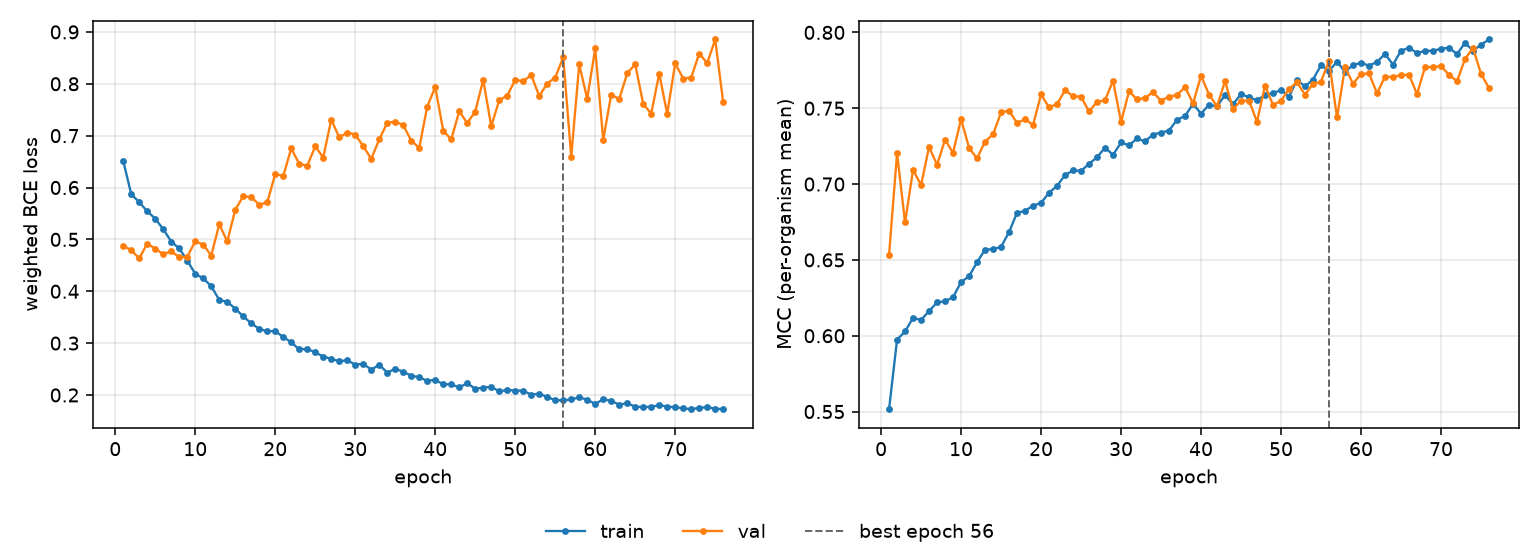

The data file committed next to this chart (first rows):
epoch, tr_loss, vl_loss, tr_mcc, vl_mcc, is_best
1, 0.6511, 0.4878, 0.5515, 0.6533, False
2, 0.587, 0.479, 0.5974, 0.7203, False
3, 0.5717, 0.4634, 0.6028, 0.6747, False
4, 0.5541, 0.492, 0.6119, 0.7094, False
5, 0.54, 0.4817, 0.6104, 0.6992, False
6, 0.5195, 0.4717, 0.6163, 0.7245, False
7, 0.4959, 0.4768, 0.6219, 0.7126, False
8, 0.4825, 0.4657, 0.6228, 0.7293, False
9, 0.4592, 0.4665, 0.6254, 0.7206, False
10, 0.4336, 0.4962, 0.6354, 0.7429, False
11, 0.4248, 0.49, 0.6392, 0.7238, False
12, 0.4098, 0.4688, 0.6484, 0.7169, False
13, 0.3831, 0.529, 0.6568, 0.728, False
14, 0.3796, 0.4959, 0.6571, 0.7328, False
15, 0.3666, 0.5569, 0.6586, 0.7472, False
16, 0.3514, 0.5833, 0.6683, 0.7485, False
17, 0.3383, 0.5813, 0.6811, 0.7402, False
18, 0.3273, 0.567, 0.6823, 0.7428, False
19, 0.3228, 0.5712, 0.6858, 0.739, False
20, 0.3232, 0.6262, 0.6876, 0.7591, False
21, 0.3118, 0.622, 0.6943, 0.7505, False
22, 0.3017, 0.6754, 0.6988, 0.7528, False
23, 0.2878, 0.6456, 0.7059, 0.7618, False
24, 0.2889, 0.6418, 0.709, 0.758, False
25, 0.2821, 0.6794, 0.7087, 0.7576, False
26, 0.2741, 0.6578, 0.7133, 0.7479, False
27, 0.2697, 0.731, 0.7177, 0.7542, False
28, 0.2651, 0.6967, 0.724, 0.7552, False
29, 0.2668, 0.706, 0.7192, 0.7682, False
30, 0.2586, 0.7021, 0.7274, 0.741, False
31, 0.26, 0.6799, 0.7255, 0.7611, False
32, 0.249, 0.6552, 0.7301, 0.7558, False
33, 0.2581, 0.6926, 0.7281, 0.7567, False
34, 0.2433, 0.7248, 0.7327, 0.7606, False
35, 0.2503, 0.727, 0.7339, 0.7549, False
36, 0.2448, 0.72, 0.7353, 0.7577, False
37, 0.2372, 0.6905, 0.7424, 0.7586, False
38, 0.2343, 0.6764, 0.7448, 0.764, False
39, 0.227, 0.7559, 0.7529, 0.7532, False
40, 0.2295, 0.7936, 0.7464, 0.7713, False
41, 0.2204, 0.7097, 0.7523, 0.759, False
42, 0.2207, 0.6926, 0.7513, 0.7512, False
43, 0.2146, 0.7469, 0.7586, 0.7679, False
44, 0.2228, 0.7245, 0.7526, 0.7495, False
45, 0.212, 0.7462, 0.7594, 0.7549, False
46, 0.2141, 0.8078, 0.7572, 0.755, False
47, 0.2158, 0.7184, 0.7552, 0.741, False
48, 0.207, 0.7681, 0.7589, 0.7648, False
49, 0.2096, 0.7773, 0.7597, 0.7522, False
50, 0.2086, 0.8074, 0.7621, 0.7548, False
51, 0.2082, 0.8051, 0.7577, 0.7629, False
52, 0.2007, 0.8165, 0.7687, 0.767, False
53, 0.2026, 0.7765, 0.7644, 0.759, False
54, 0.1962, 0.8003, 0.7689, 0.766, False
55, 0.19, 0.8121, 0.7784, 0.7674, False
56, 0.1895, 0.851, 0.7747, 0.7814, True
57, 0.1914, 0.6593, 0.7806, 0.7439, False
58, 0.1955, 0.8373, 0.774, 0.777, False
59, 0.1909, 0.7712, 0.7784, 0.7662, False
60, 0.1828, 0.8682, 0.78, 0.7725, False
... 16 more rows
